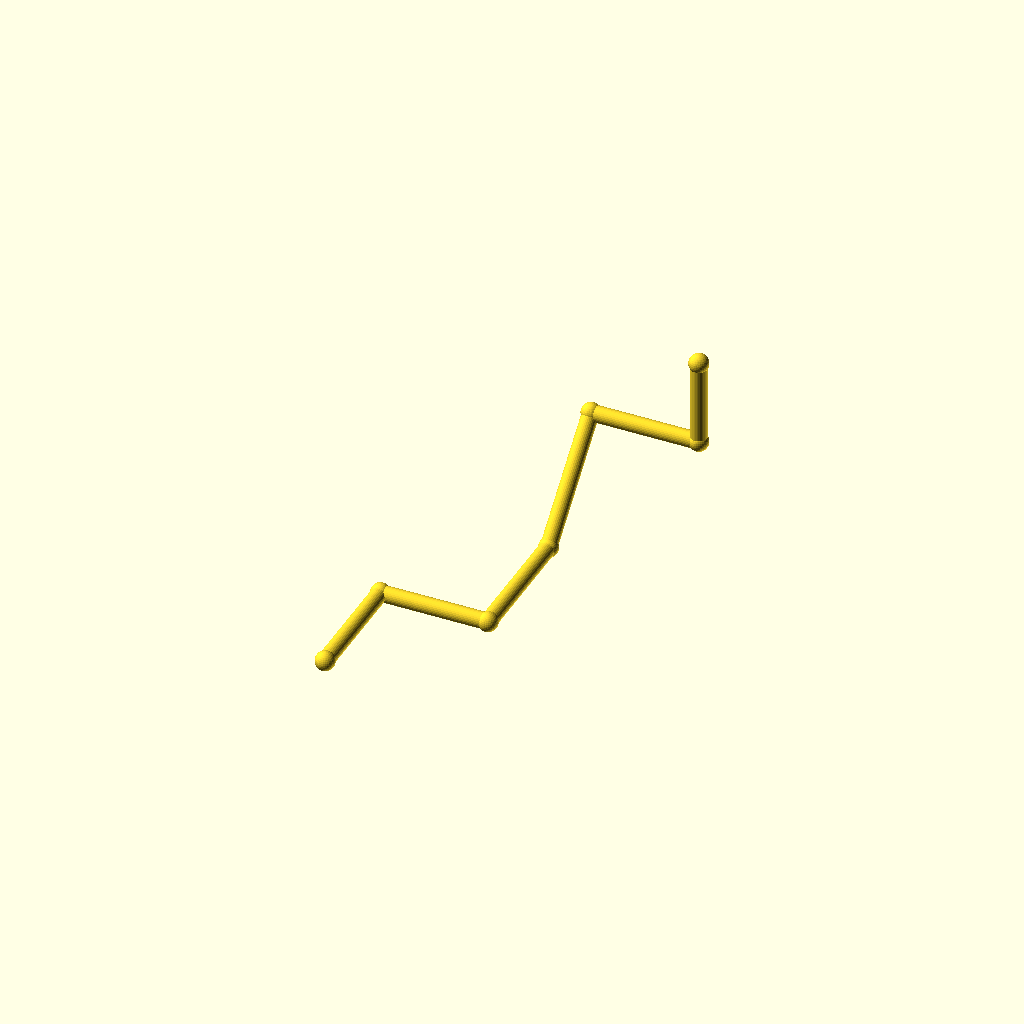
Cell 1: rendered with the file's own defaults.
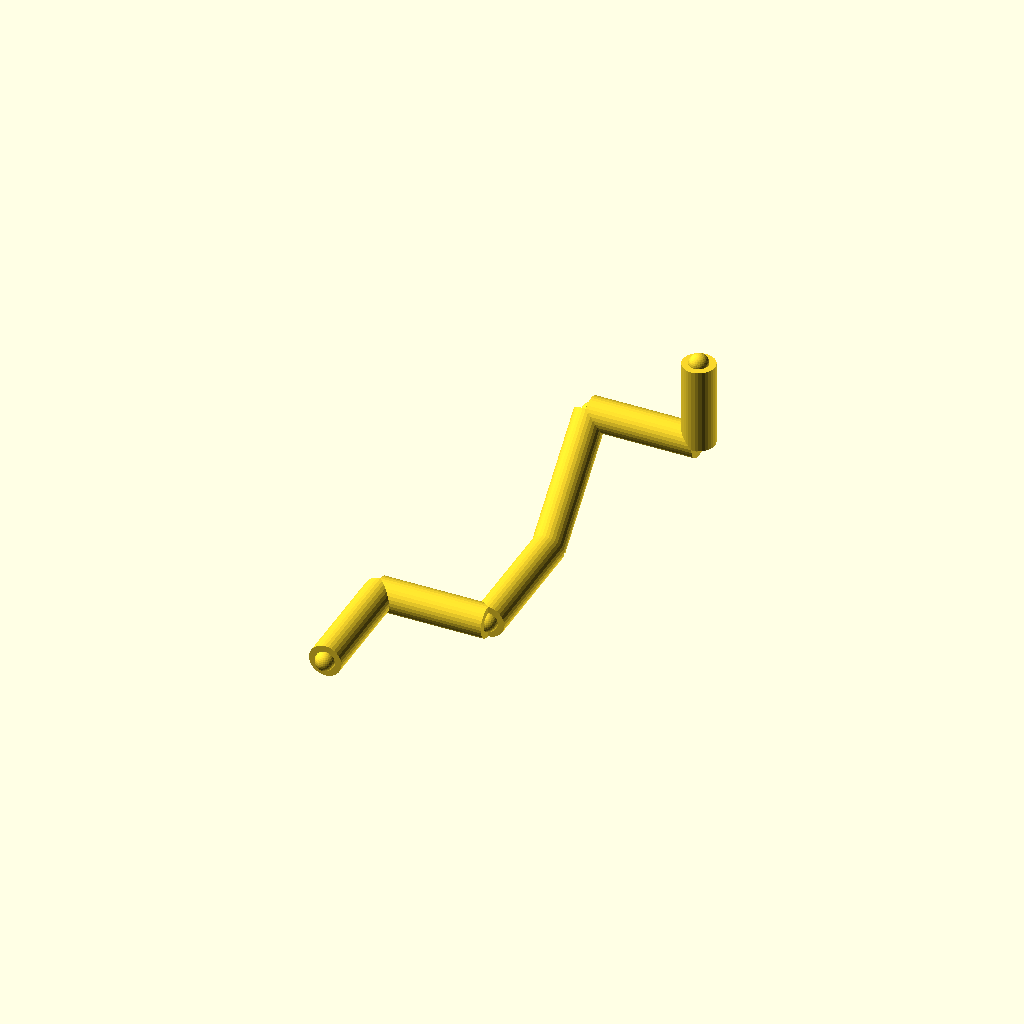
Cell 2: pipe_r = 6 (everything else at default).
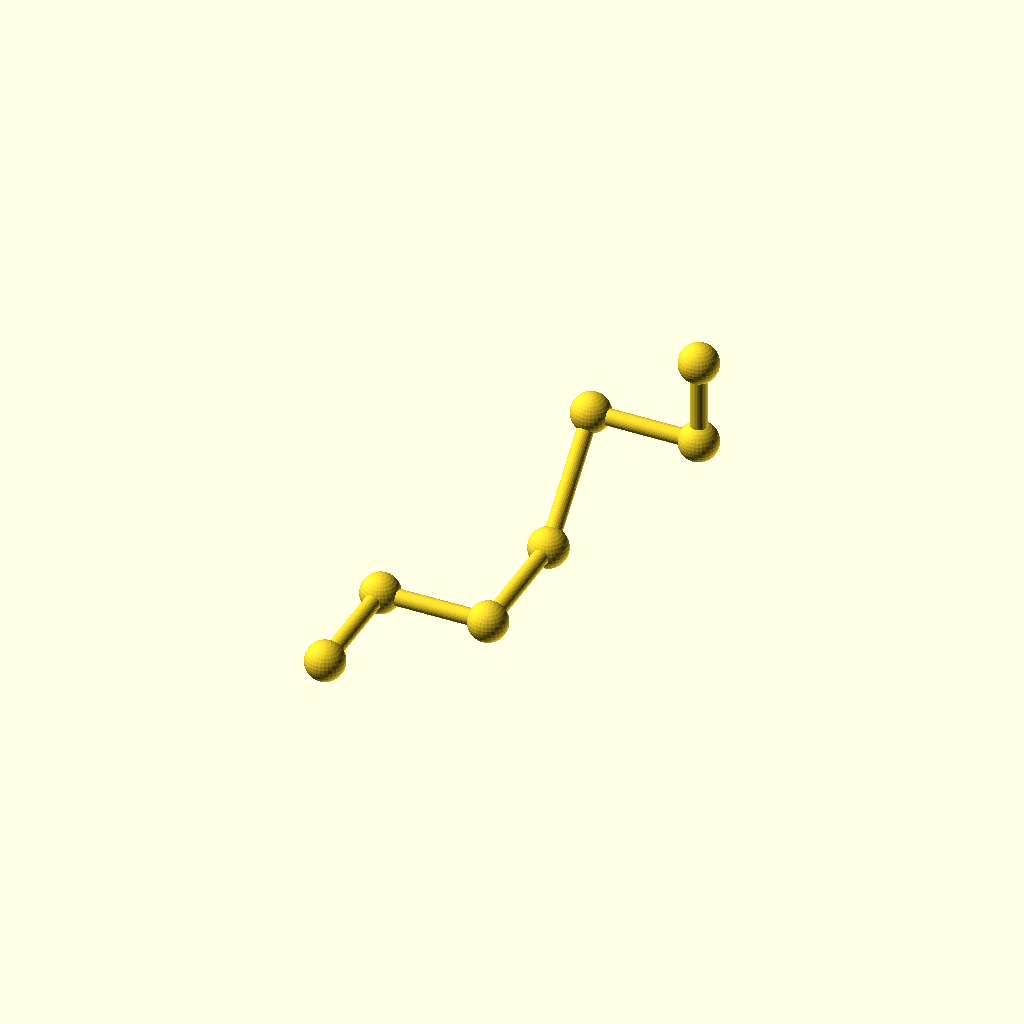
Cell 3: collar_r = 7.2 (everything else at default).
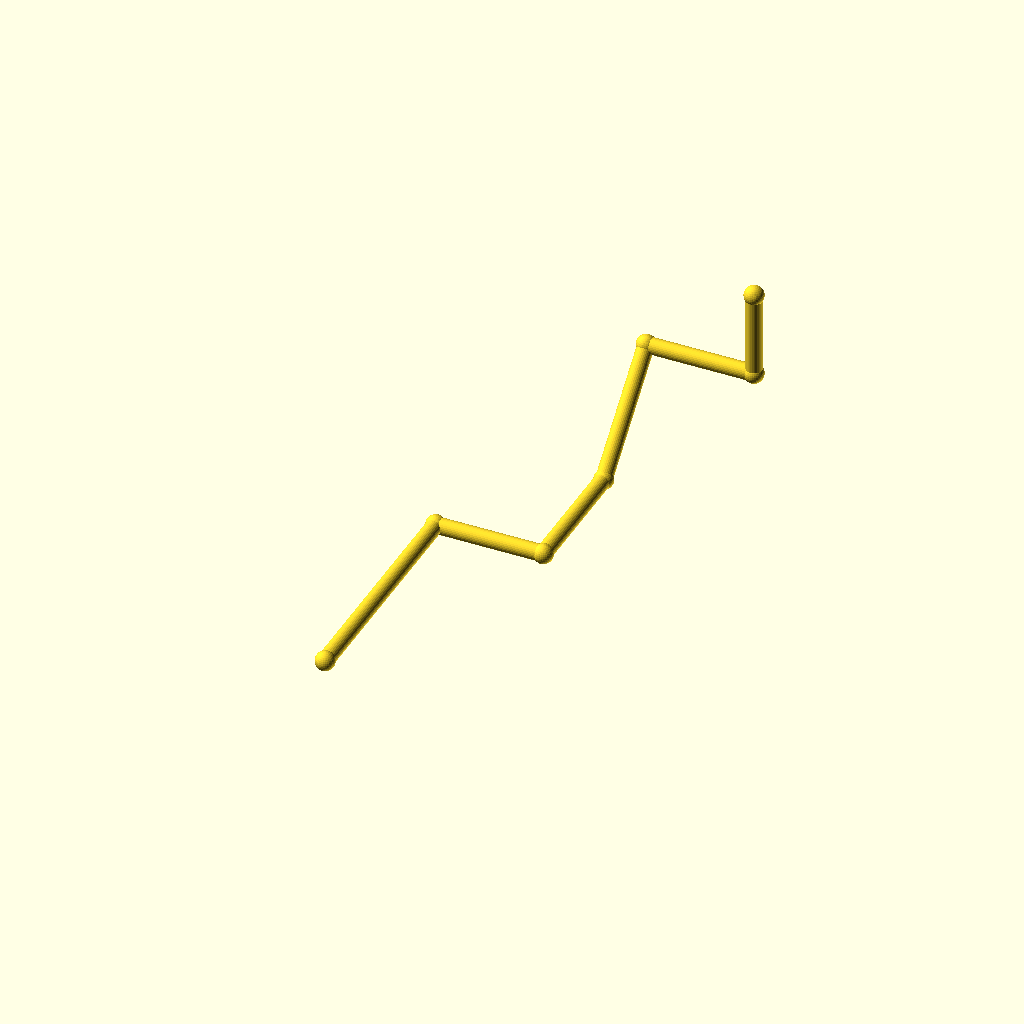
Cell 4: the same model with leg_1 = 88.
One fixed orthographic camera (rotation 55°, 0°, 25°; colour scheme Cornfield) for every cell.
The OpenSCAD source (optional_data/data/wire2/piperoutes/scene_0028.scad):
$fn = 32;

// ----------------------------------------------------------------------
// Pipe route
// ----------------------------------------------------------------------

// --- parameters (mm) ---
pipe_r = 3;               // pipe radius
collar_r = 3.6;           // joint collar radius
turn_90 = 90;             // right-angle elbow, degrees
turn_45 = 45;             // diagonal elbow angle, degrees
leg_1 = 44;               // length of pipe segment 1
leg_2 = 40;               // length of pipe segment 2
leg_3 = 48;               // length of pipe segment 3
leg_4 = 48;               // length of pipe segment 4
leg_5 = 40;               // length of pipe segment 5
leg_6 = 32;               // length of pipe segment 6
segments = 6;             // number of straight pipe segments
fit_tol = 0.02;           // declared fit tolerance (prompt contract)
free_tol = 0.2;           // declared free tolerance (prompt contract)

bbox_x = (leg_2 + leg_5) - (0) + 2 * collar_r;  // overall X, joints included
bbox_y = (leg_1 + leg_3 + leg_4 / sqrt(2)) - (0) + 2 * collar_r;  // overall Y, joints included
bbox_z = (leg_4 / sqrt(2) + leg_6) - (0) + 2 * collar_r;  // overall Z, joints included
pipe_d = 2 * pipe_r;  // pipe outer diameter
collar_d = 2 * collar_r;  // collar diameter
p0 = [0, 0, 0];
p1 = p0 + [0, 1, 0] * leg_1;
p2 = p1 + [1, 0, 0] * leg_2;
p3 = p2 + [0, 1, 0] * leg_3;
p4 = p3 + [0, 1 / sqrt(2), 1 / sqrt(2)] * leg_4;
p5 = p4 + [1, 0, 0] * leg_5;
p6 = p5 + [0, 0, 1] * leg_6;
nodes = [p0, p1, p2, p3, p4, p5, p6];

module member(a, b, r) {
  /* round stock from joint a to joint b, ends buried in the joint balls */
  d = b - a;
  length = norm(d);
  translate(a) rotate([0, acos(d[2] / length), atan2(d[1], d[0])])
    cylinder(h = length, r = r);
}

module joint(p, r) {
  /* ball at the joint centre, fatter than every member meeting there */
  translate(p) sphere(r = r);
}

/* members - each call is one graph edge */
member(nodes[0], nodes[1], pipe_r);
member(nodes[1], nodes[2], pipe_r);
member(nodes[2], nodes[3], pipe_r);
member(nodes[3], nodes[4], pipe_r);
member(nodes[4], nodes[5], pipe_r);
member(nodes[5], nodes[6], pipe_r);

/* joint balls */
for (p = nodes) joint(p, collar_r);
Customizer parameters (derived from the source; name, type, default, range or options):
pipe_r: number, default 3
collar_r: number, default 3.6
turn_90: number, default 90
turn_45: number, default 45
leg_1: number, default 44
leg_2: number, default 40
leg_3: number, default 48
leg_4: number, default 48
leg_5: number, default 40
leg_6: number, default 32
segments: number, default 6
fit_tol: number, default 0.02
free_tol: number, default 0.2
p0: vector, default [0, 0, 0]
